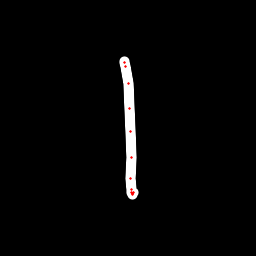

The file beside this chart, header and first rows:
x, y, hover, eod
124.3, 61.88, 0.0, 0.0
124.6, 62.82, 0.0, 0.0
125.8, 66.9, 0.0, 0.0
128.3, 83.02, 0.0, 0.0
130, 108.4, 0.0, 0.0
130.8, 131.1, 0.0, 0.0
131.1, 157.6, 0.0, 0.0
130.9, 178, 0.0, 0.0
131.5, 189.7, 0.0, 0.0
131.9, 193, 0.0, 0.0
132.2, 194.2, 0.0, 0.0
132.3, 193.8, 0.0, 0.0
132.6, 193.4, 0.0, 0.0
133, 192.9, 0.0, 1.0
